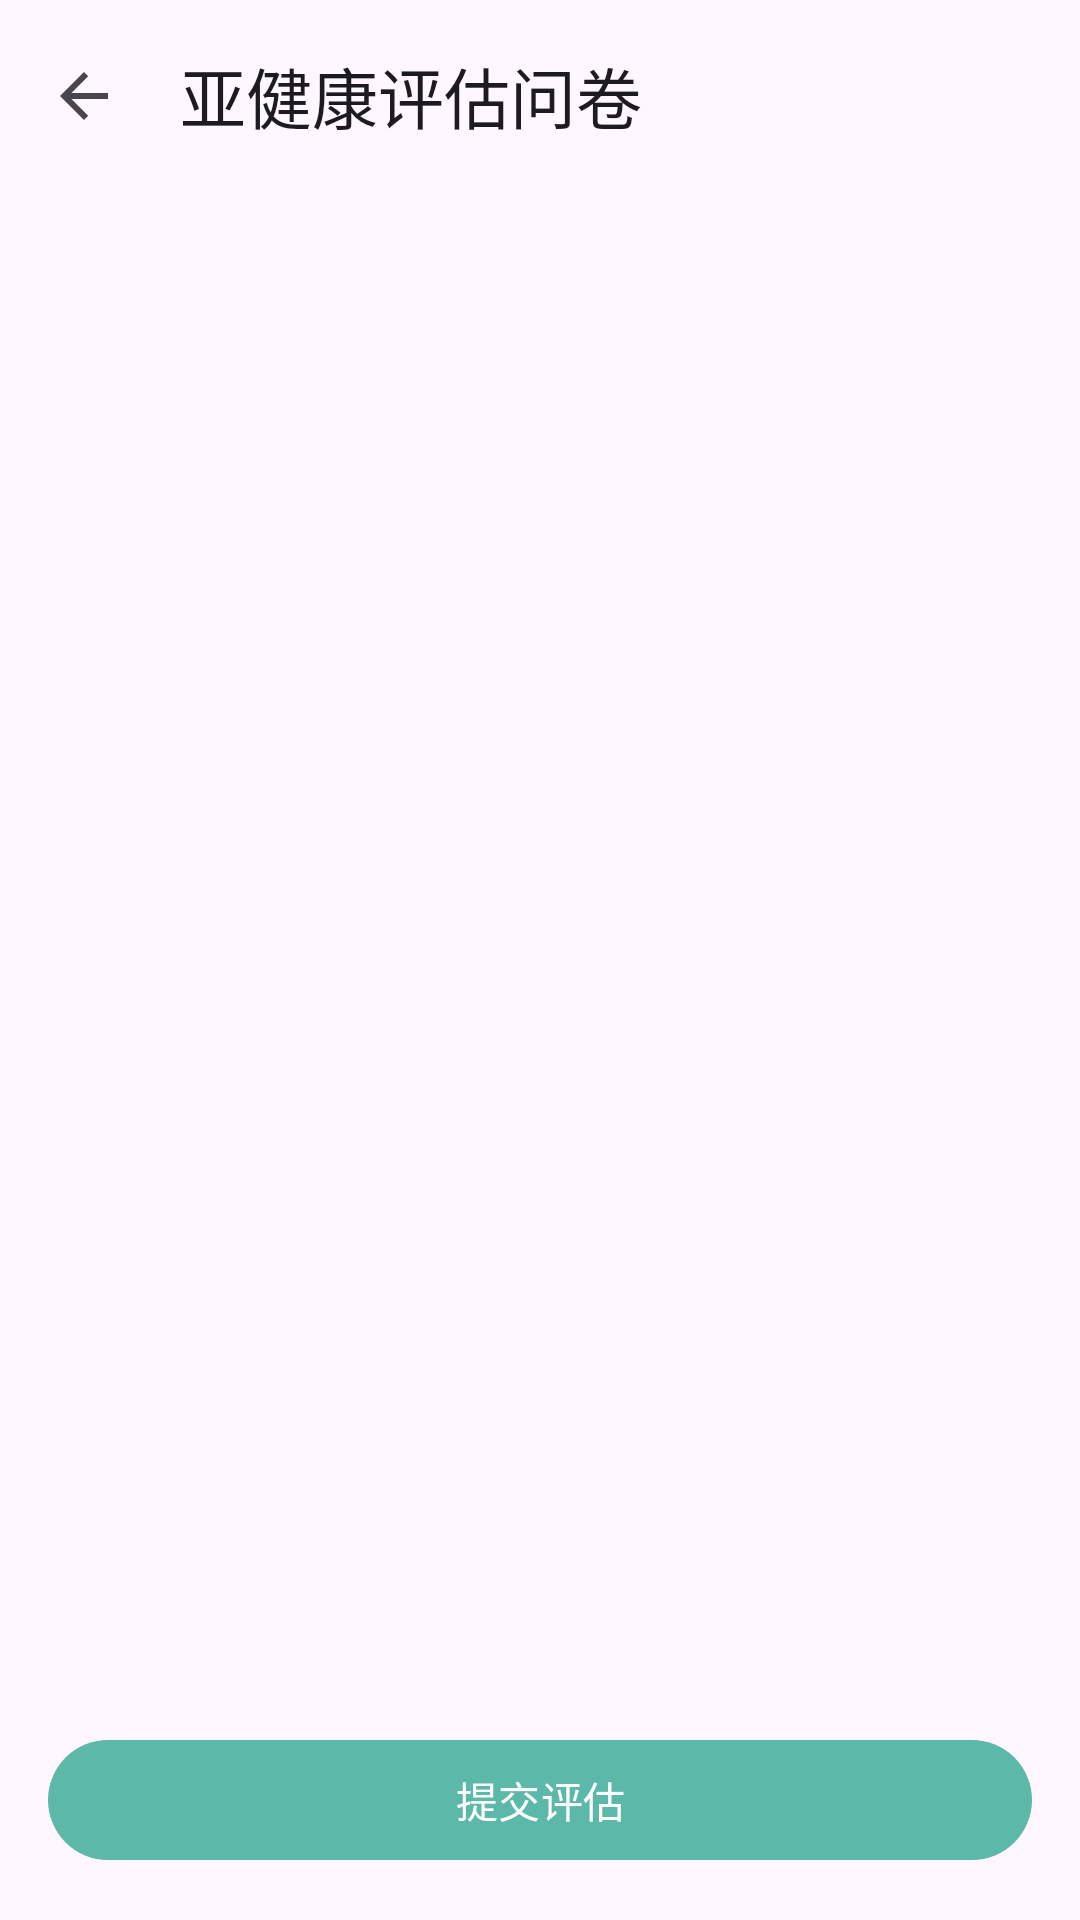

Write the Android layout XML for this screen, with the resource values it uses.
<!-- AndroidManifest.xml: application theme Theme.HealthManage -->
<!-- res/layout/activity_sub_assessment.xml -->
<?xml version="1.0" encoding="utf-8"?>
<LinearLayout xmlns:android="http://schemas.android.com/apk/res/android"
    xmlns:app="http://schemas.android.com/apk/res-auto"
    android:layout_width="match_parent"
    android:layout_height="match_parent"
    android:orientation="vertical">

    <com.google.android.material.appbar.MaterialToolbar
        android:id="@+id/toolbar"
        android:layout_width="match_parent"
        android:layout_height="?attr/actionBarSize"
        app:navigationIcon="?attr/homeAsUpIndicator"
        app:title="亚健康评估问卷" />

    <androidx.core.widget.NestedScrollView
        android:layout_width="match_parent"
        android:layout_height="0dp"
        android:layout_weight="1">

        <LinearLayout
            android:id="@+id/container_questions"
            android:layout_width="match_parent"
            android:layout_height="wrap_content"
            android:orientation="vertical"
            android:padding="16dp" />
    </androidx.core.widget.NestedScrollView>

    <com.google.android.material.button.MaterialButton
        android:id="@+id/btn_submit"
        android:layout_width="match_parent"
        android:layout_height="wrap_content"
        android:layout_margin="16dp"
        android:text="提交评估" />
</LinearLayout>
<!-- resources referenced by this layout -->
<resources>
  <style name="Theme.HealthManage" parent="Theme.Material3.DayNight.NoActionBar">
          <item name="colorPrimary">@color/health_primary</item>
          <item name="colorSecondary">@color/health_primary_dark</item>
          <item name="colorTertiary">@color/teal_200</item>
          <item name="android:statusBarColor" tools:targetApi="l">?attr/colorPrimary</item>
      </style>
  <color name="health_primary">#5CB8A8</color>
  <color name="health_primary_dark">#3D8B7E</color>
  <color name="teal_200">#FF03DAC5</color>
</resources>
